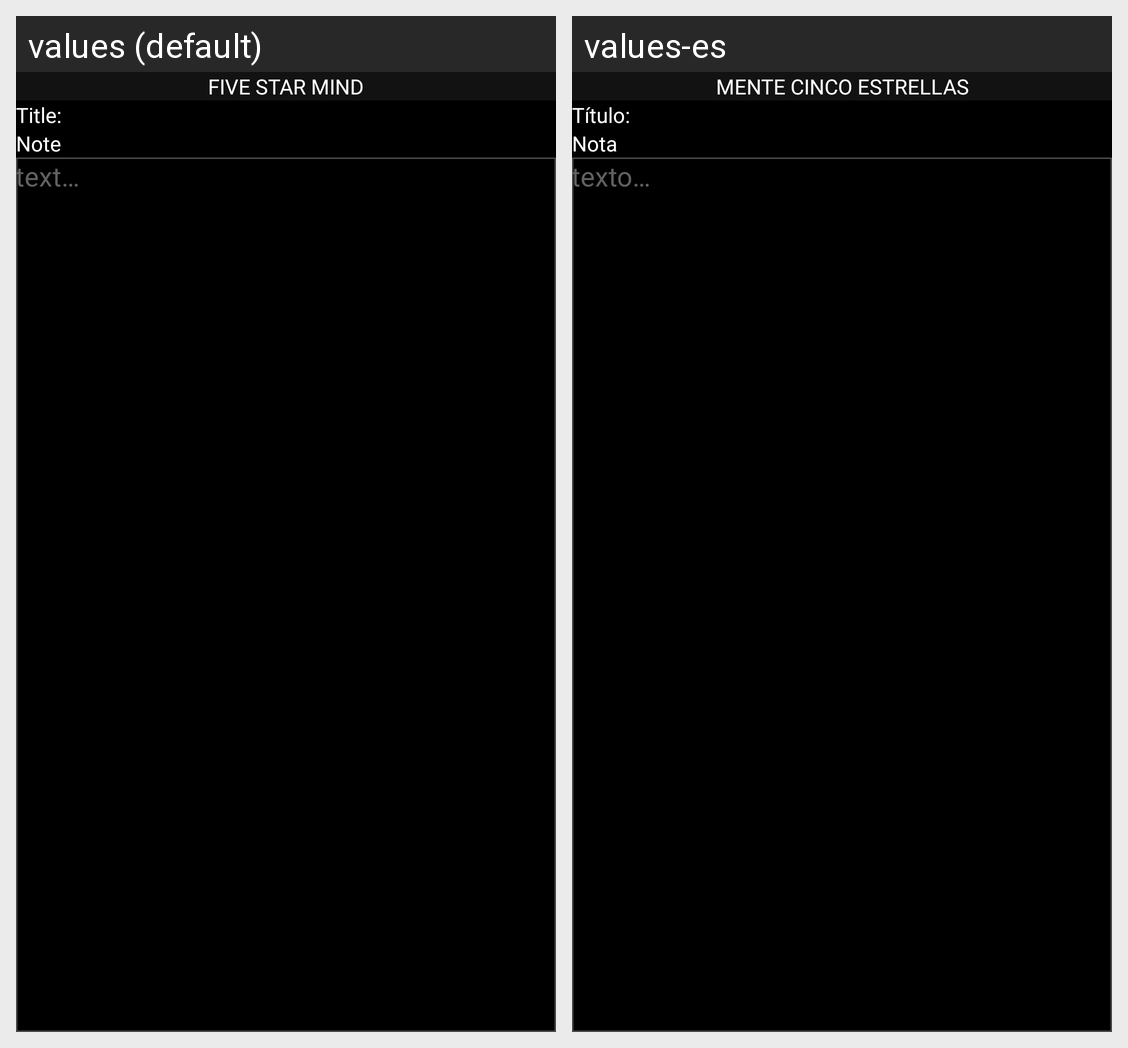

The Android screen above is rendered under two locales of the same app. Produce the string resources it draws, with the default and per-locale values.
Android screen res/layout/activity_suggestions.xml rendered under 2 locales, left to right: values (default), values-es. Device: Nexus 5 (rendered at 1080×1920; each locale shown at half size, 540×960, under a caption strip naming it); theme AppTheme.
Strings drawn on this screen, with the default value and each locale's value (text and hints the layout hard-codes, and strings that could not be matched under every locale, appear in the picture but are not listed):

title_text
  values: Title:
  values-es: Título:

note
  values: Note
  values-es: Nota

hint_text
  values: text…
  values-es: texto…

app_name
  values: Five Star Mind
  values-es: Mente Cinco Estrellas
